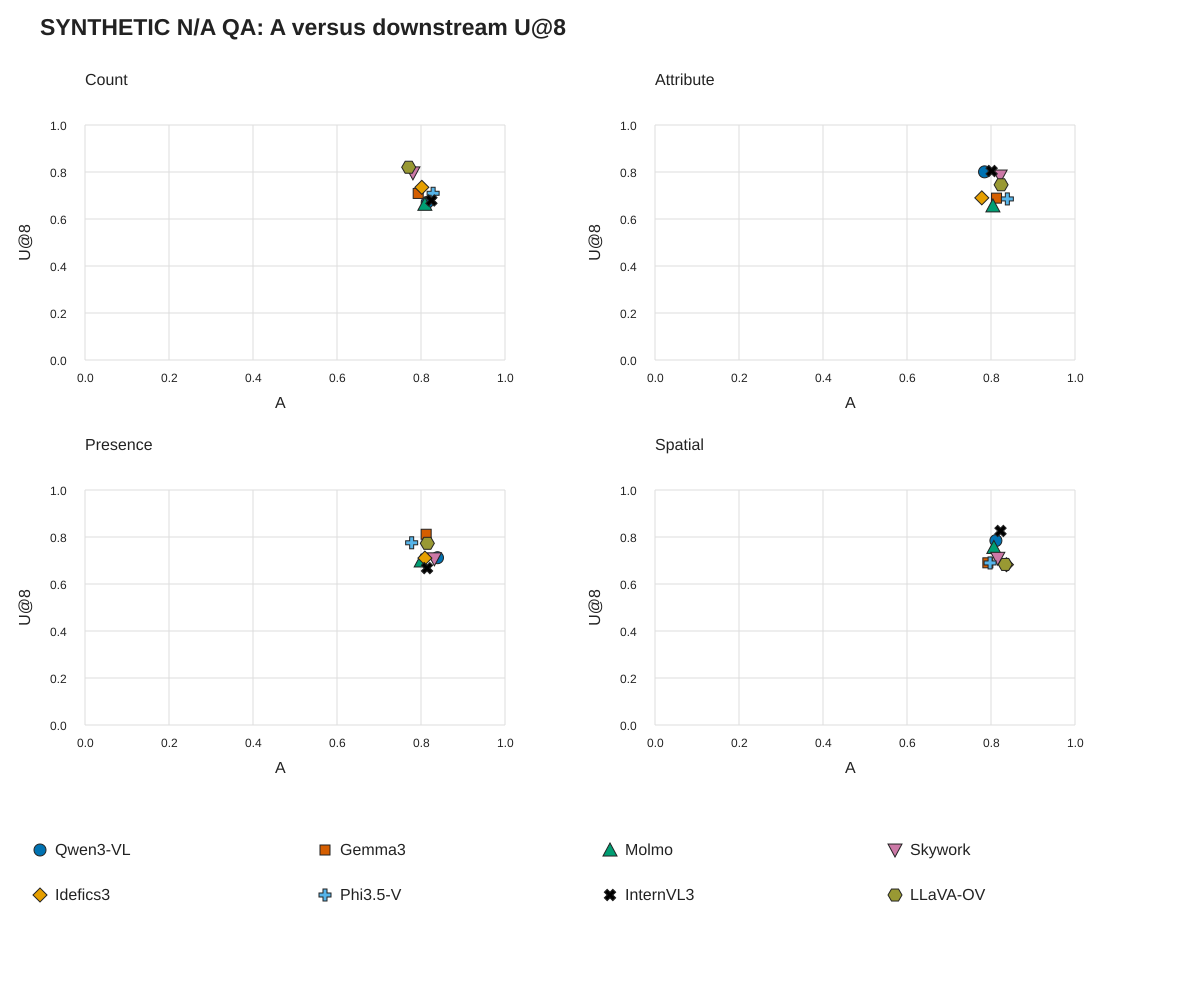

Values plotted in this chart, from the file beside it:
model_id, family, factor, A, U8
qwen3_vl_4b_instruct, qa_family_0, count, 0.8149, 0.6705
gemma3_4b_it, qa_family_1, count, 0.7933, 0.7088
molmo_7b_d_0924, qa_family_2, count, 0.8092, 0.6625
skywork_vl_reward_7b, qa_family_3, count, 0.7808, 0.7962
idefics3_8b_llama3, qa_family_4, count, 0.802, 0.7348
phi35_vision_instruct, qa_family_5, count, 0.8289, 0.7095
internvl3_8b_hf, qa_family_6, count, 0.8248, 0.6788
llava_onevision_qwen2_7b, qa_family_7, count, 0.7707, 0.8201
qwen3_vl_4b_instruct, qa_family_0, attribute, 0.7846, 0.8006
gemma3_4b_it, qa_family_1, attribute, 0.8132, 0.6888
molmo_7b_d_0924, qa_family_2, attribute, 0.8046, 0.6556
skywork_vl_reward_7b, qa_family_3, attribute, 0.8217, 0.7828
idefics3_8b_llama3, qa_family_4, attribute, 0.7781, 0.69
phi35_vision_instruct, qa_family_5, attribute, 0.8389, 0.6854
internvl3_8b_hf, qa_family_6, attribute, 0.8015, 0.8041
llava_onevision_qwen2_7b, qa_family_7, attribute, 0.8241, 0.7456
qwen3_vl_4b_instruct, qa_family_0, presence, 0.8393, 0.7119
gemma3_4b_it, qa_family_1, presence, 0.8123, 0.8117
molmo_7b_d_0924, qa_family_2, presence, 0.8004, 0.6979
skywork_vl_reward_7b, qa_family_3, presence, 0.8319, 0.7071
idefics3_8b_llama3, qa_family_4, presence, 0.8092, 0.7103
phi35_vision_instruct, qa_family_5, presence, 0.7778, 0.7753
internvl3_8b_hf, qa_family_6, presence, 0.8143, 0.6675
llava_onevision_qwen2_7b, qa_family_7, presence, 0.8151, 0.7731
qwen3_vl_4b_instruct, qa_family_0, spatial, 0.8117, 0.7847
gemma3_4b_it, qa_family_1, spatial, 0.7925, 0.6901
molmo_7b_d_0924, qa_family_2, spatial, 0.8068, 0.7557
skywork_vl_reward_7b, qa_family_3, spatial, 0.8162, 0.7093
idefics3_8b_llama3, qa_family_4, spatial, 0.8368, 0.6821
phi35_vision_instruct, qa_family_5, spatial, 0.7978, 0.6896
internvl3_8b_hf, qa_family_6, spatial, 0.8226, 0.8256
llava_onevision_qwen2_7b, qa_family_7, spatial, 0.8338, 0.6834
